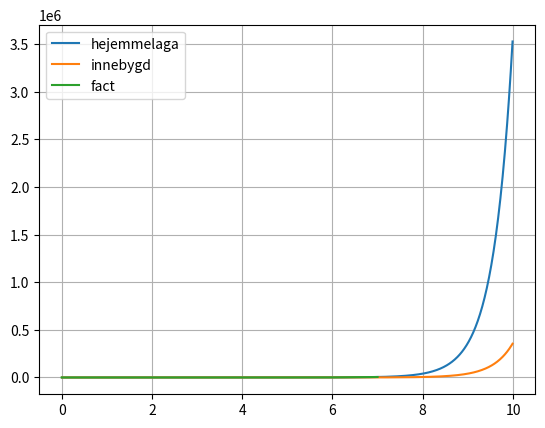

Write Python code to recreate this figure.
from math import gamma

from matplotlib import pyplot as plt
import sys
sys.setrecursionlimit(1500)


def Γ(z, aprox=10000):
    y = 1
    for n in range(1, aprox + 1):
        y *= ((1 / (1 + z/n)) * (1 + 1/n)**z)
    return y


def fact(n):
    if n == 0:
        return 1
    if n == 1:
        return 1
    return fact(n - 1) * n


z = [z/100 for z in range(1, 1000)]
y = [Γ(z) for z in z]
y_2 = [gamma(z) for z in z]
x = [x for x in range(8)]
f = [fact(x) for x in x]

#plt.semilogy()
plt.grid()
plt.plot(z, y, label="hejemmelaga")
plt.plot(z, y_2, label="innebygd")
plt.plot(x, f, label="fact")
plt.legend()
plt.show()
